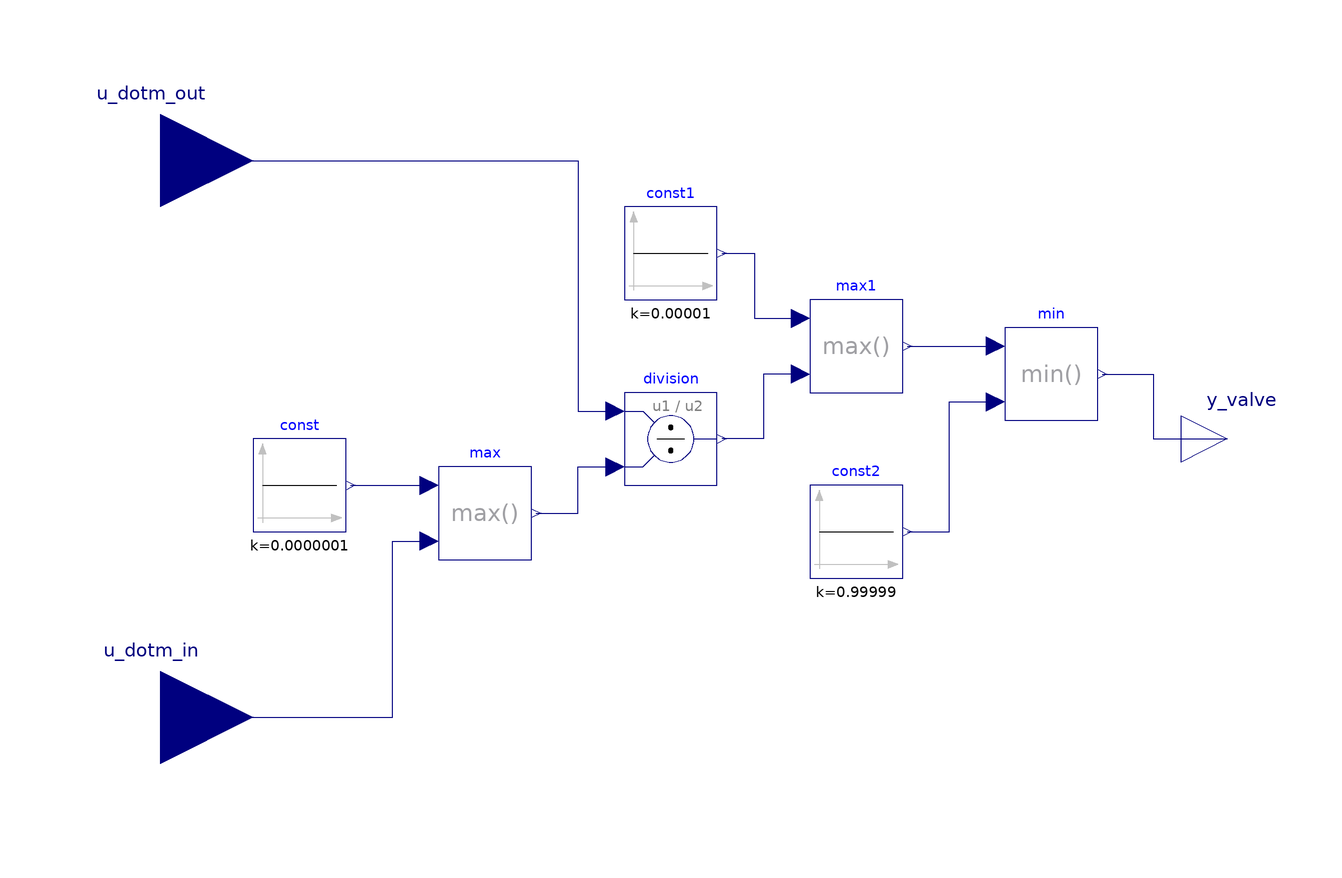

The Modelica model whose source follows is shown above as a component diagram (icons at their Placement, wires along their Line points).

model calc_valve_ratio
  extends Modelica.Icons.Package;
  Modelica.Blocks.Interfaces.RealInput u_dotm_in annotation (
    Placement(visible = true, transformation(origin = {-120, -60}, extent = {{-20, -20}, {20, 20}}, rotation = 0), iconTransformation(origin = {0, -120}, extent = {{-20, -20}, {20, 20}}, rotation = 90)));
  Modelica.Blocks.Interfaces.RealInput u_dotm_out annotation (
    Placement(visible = true, transformation(origin = {-120, 60}, extent = {{-20, -20}, {20, 20}}, rotation = 0), iconTransformation(origin = {0, 120}, extent = {{-20, -20}, {20, 20}}, rotation = 270)));
  Modelica.Blocks.Interfaces.RealOutput y_valve annotation (
    Placement(transformation(extent = {{100, -10}, {120, 10}})));
  Modelica.Blocks.Math.Division division annotation (
    Placement(visible = true, transformation(extent = {{-20, -10}, {0, 10}}, rotation = 0)));
  Modelica.Blocks.Math.Max max annotation (
    Placement(visible = true, transformation(extent = {{-60, -26}, {-40, -6}}, rotation = 0)));
  Modelica.Blocks.Sources.Constant const(k = 0.0000001) annotation (
    Placement(visible = true, transformation(extent = {{-100, -20}, {-80, 0}}, rotation = 0)));
  Modelica.Blocks.Math.Max max1 annotation (
    Placement(visible = true, transformation(extent = {{20, 10}, {40, 30}}, rotation = 0)));
  Modelica.Blocks.Math.Min min annotation (
    Placement(transformation(extent = {{62, 4}, {82, 24}})));
  Modelica.Blocks.Sources.Constant const1(k=0.00001)
                                                 annotation (
    Placement(visible = true, transformation(extent = {{-20, 30}, {0, 50}}, rotation = 0)));
  Modelica.Blocks.Sources.Constant const2(k=0.99999)
                                                 annotation (
    Placement(visible = true, transformation(extent = {{20, -30}, {40, -10}}, rotation = 0)));
equation
  connect(const.y, max.u1) annotation (
    Line(points = {{-79, -10}, {-62, -10}}, color = {0, 0, 127}));
  connect(u_dotm_in, max.u2) annotation (
    Line(points = {{-120, -60}, {-70, -60}, {-70, -22}, {-62, -22}}, color = {0, 0, 127}));
  connect(max.y, division.u2) annotation (
    Line(points = {{-39, -16}, {-30, -16}, {-30, -6}, {-22, -6}}, color = {0, 0, 127}));
  connect(u_dotm_out, division.u1) annotation (
    Line(points = {{-120, 60}, {-30, 60}, {-30, 6}, {-22, 6}}, color = {0, 0, 127}));
  connect(max1.u2, division.y) annotation (
    Line(points = {{18, 14}, {10, 14}, {10, 0}, {1, 0}}, color = {0, 0, 127}));
  connect(max1.y, min.u1) annotation (
    Line(points = {{41, 20}, {60, 20}}, color = {0, 0, 127}));
  connect(const1.y, max1.u1) annotation (
    Line(points = {{1, 40}, {8, 40}, {8, 26}, {18, 26}}, color = {0, 0, 127}));
  connect(const2.y, min.u2) annotation (
    Line(points = {{41, -20}, {50, -20}, {50, 8}, {60, 8}}, color = {0, 0, 127}));
  connect(min.y, y_valve) annotation (
    Line(points = {{83, 14}, {94, 14}, {94, 0}, {110, 0}}, color = {0, 0, 127}));
  annotation (
    Documentation(info = "<html>
    <p>
    This component simiulate a basboiler with a simple control system. 
    
    <p>
    Parameter:  
    <p> 
    <strong>T_Out:</strong> Output temperature of the boiler. It regulates the mass flow of the pump 
    
    
    </html>"),
    Icon(coordinateSystem(initialScale = 0.1), graphics={  Text(origin = {-6, -124}, lineColor = {0, 0, 255}, extent = {{-150, 150}, {150, 110}}, textString = "%name")}),
    experiment(StartTime = 0, StopTime = 7200, Tolerance = 1e-06, Interval = 1));
end calc_valve_ratio;